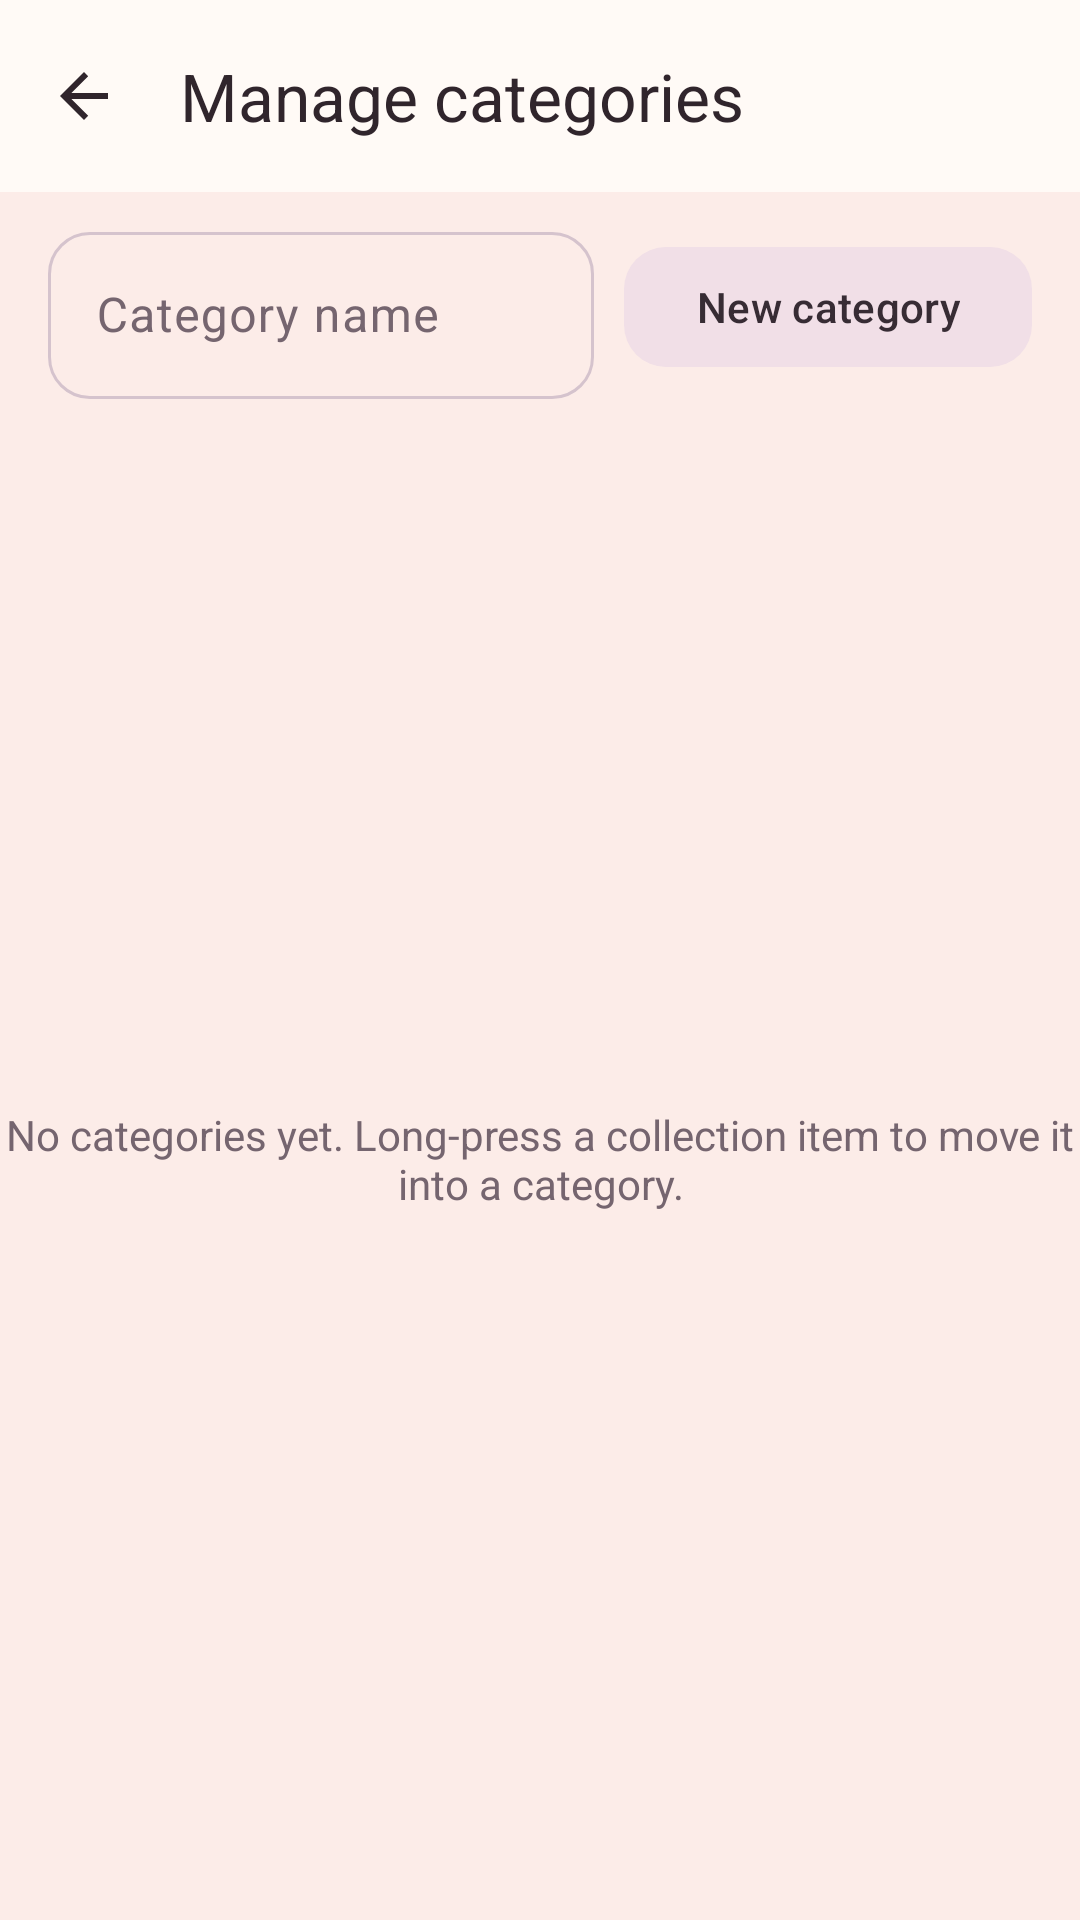

Produce the Android XML layout that renders to this screen, including the resource entries it uses.
<!-- AndroidManifest.xml: activity theme Theme.TrimeAppTheme -->
<!-- res/layout/activity_category_manager.xml -->
<?xml version="1.0" encoding="utf-8"?>
<LinearLayout
    xmlns:android="http://schemas.android.com/apk/res/android"
    xmlns:app="http://schemas.android.com/apk/res-auto"
    android:layout_width="match_parent"
    android:layout_height="match_parent"
    android:background="?android:attr/colorBackground"
    android:orientation="vertical">

    <com.google.android.material.appbar.AppBarLayout
        android:id="@+id/category_app_bar"
        android:layout_width="match_parent"
        android:layout_height="wrap_content"
        android:background="?attr/colorSurface"
        app:elevation="0dp">

        <com.google.android.material.appbar.MaterialToolbar
            android:id="@+id/category_toolbar"
            android:layout_width="match_parent"
            android:layout_height="?attr/actionBarSize"
            app:navigationIcon="?attr/homeAsUpIndicator"
            app:navigationIconTint="?attr/colorOnSurface"
            app:title="@string/category_manage"
            app:titleTextColor="?attr/colorOnSurface" />
    </com.google.android.material.appbar.AppBarLayout>

    <LinearLayout
        android:layout_width="match_parent"
        android:layout_height="wrap_content"
        android:layout_marginStart="16dp"
        android:layout_marginTop="8dp"
        android:layout_marginEnd="16dp"
        android:gravity="center_vertical"
        android:orientation="horizontal">

        <com.google.android.material.textfield.TextInputLayout
            android:id="@+id/category_name_layout"
            style="@style/Widget.Material3.TextInputLayout.OutlinedBox"
            android:layout_width="0dp"
            android:layout_height="wrap_content"
            android:layout_weight="1"
            android:hint="@string/category_name_hint"
            app:boxCornerRadiusBottomEnd="14dp"
            app:boxCornerRadiusBottomStart="14dp"
            app:boxCornerRadiusTopEnd="14dp"
            app:boxCornerRadiusTopStart="14dp">

            <com.google.android.material.textfield.TextInputEditText
                android:id="@+id/category_name_input"
                android:layout_width="match_parent"
                android:layout_height="wrap_content"
                android:imeOptions="actionDone"
                android:inputType="text"
                android:maxLines="1" />
        </com.google.android.material.textfield.TextInputLayout>

        <com.google.android.material.button.MaterialButton
            android:id="@+id/category_add_button"
            style="@style/Widget.Material3.Button.TonalButton"
            android:layout_width="wrap_content"
            android:layout_height="wrap_content"
            android:layout_marginStart="10dp"
            android:text="@string/category_new"
            app:cornerRadius="14dp"
            app:icon="@drawable/ic_baseline_add_24" />
    </LinearLayout>

    <androidx.recyclerview.widget.RecyclerView
        android:id="@+id/category_recycler"
        android:layout_width="match_parent"
        android:layout_height="0dp"
        android:layout_weight="1"
        android:clipToPadding="false"
        android:paddingTop="8dp"
        android:paddingBottom="16dp"
        android:visibility="gone" />

    <TextView
        android:id="@+id/category_empty_hint"
        android:layout_width="match_parent"
        android:layout_height="0dp"
        android:layout_weight="1"
        android:gravity="center"
        android:text="@string/category_empty_hint"
        android:textColor="?attr/colorOnSurfaceVariant"
        android:textSize="14sp" />
</LinearLayout>
<!-- resources referenced by this layout -->
<resources>
  <string name="category_empty_hint">No categories yet. Long-press a collection item to move it into a category.</string>
  <string name="category_manage">Manage categories</string>
  <string name="category_name_hint">Category name</string>
  <string name="category_new">New category</string>
  <color name="settings_surface_variant">#F8DFDA</color>
  <color name="settings_surface">#FFFAF6</color>
  <color name="settings_outline">#D5C3CD</color>
  <color name="m3_primary">#944563</color>
  <color name="m3_on_primary">#FFFFFF</color>
  <style name="Widget.Trime.Toolbar" parent="Widget.Material3.Toolbar">
          <item name="titleTextAppearance">@style/TextAppearance.Trime.ToolbarTitle</item>
          <item name="android:minHeight">?attr/actionBarSize</item>
      </style>
  <color name="framework_text_primary">#30252C</color>
  <color name="framework_text_secondary">#75656F</color>
  <color name="framework_background">#FCECE8</color>
  <color name="m3_primary_container">#FFDAE6</color>
  <color name="m3_on_primary_container">#3D0B24</color>
  <color name="m3_secondary_container">#F1DFE7</color>
  <color name="m3_on_secondary_container">#372C34</color>
  <color name="m3_tertiary">#695780</color>
  <color name="m3_on_tertiary">#FFFFFF</color>
  <color name="m3_tertiary_container">#EEDDFA</color>
  <color name="m3_on_tertiary_container">#281638</color>
  <color name="colorPrimaryDark">#2D2F30</color>
  <color name="framework_control_normal">#76616C</color>
  <color name="framework_control_highlight">#1F944563</color>
  <color name="framework_foreground">#30252C</color>
  <style name="TextAppearance.Trime.ToolbarTitle" parent="TextAppearance.Material3.TitleLarge">
          <item name="android:textSize">22sp</item>
          <item name="android:fontFamily">sans-serif-medium</item>
      </style>
</resources>
